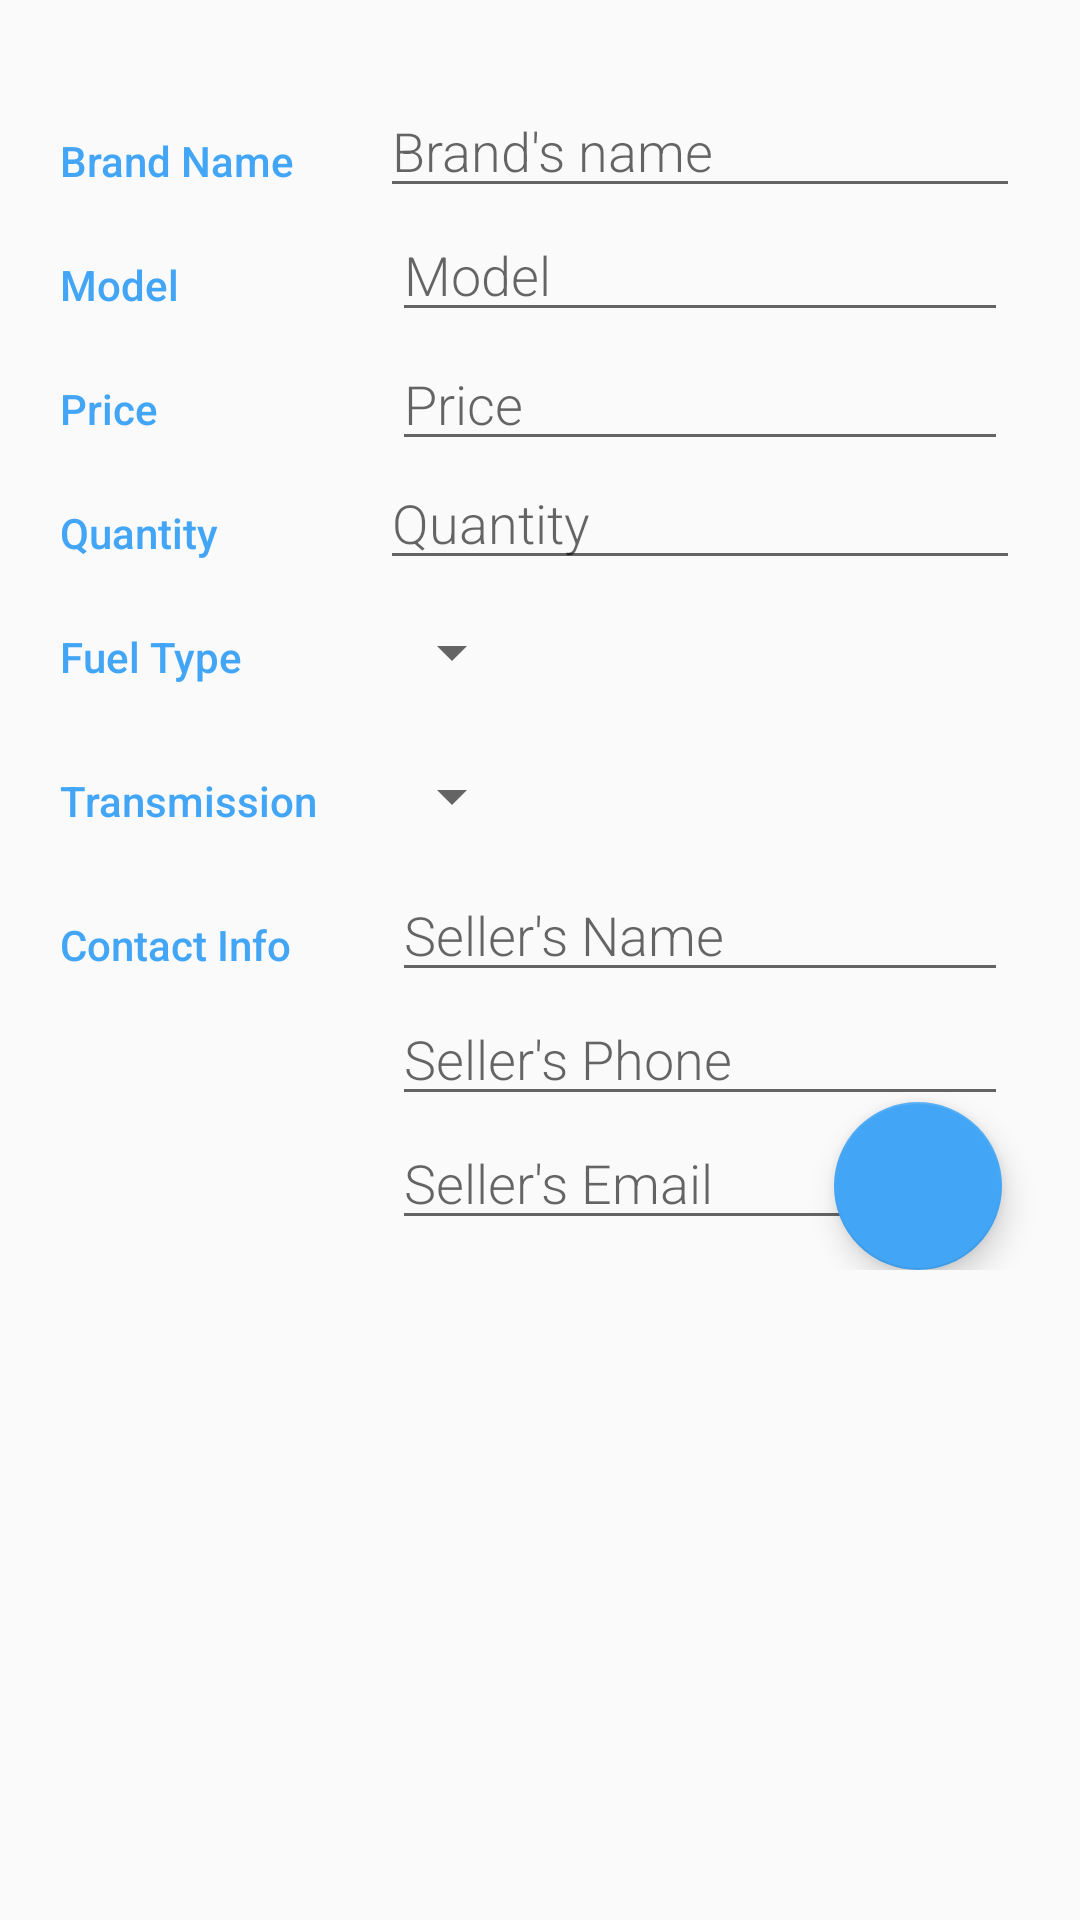

The Android layout XML behind this screen, and the referenced resources:
<!-- AndroidManifest.xml: activity theme EditorTheme -->
<!-- res/layout/activity_bmweditor.xml -->
<?xml version="1.0" encoding="utf-8"?>
<ScrollView
    xmlns:android="http://schemas.android.com/apk/res/android"
    xmlns:tools="http://schemas.android.com/tools"
    android:layout_width="match_parent"
    android:layout_height="match_parent"
    android:orientation="vertical"
    android:padding="@dimen/activity_margin"
    tools:context=".BMWEditorActivity">

    <RelativeLayout
        android:layout_width="match_parent"
        android:layout_height="wrap_content">

        <LinearLayout
            android:layout_width="match_parent"
            android:layout_height="match_parent"
            android:orientation="vertical"
            android:padding="@dimen/activity_margin">

            
            <LinearLayout
                android:layout_width="match_parent"
                android:layout_height="wrap_content"
                android:orientation="horizontal"
                android:paddingStart="8dp"
                android:paddingEnd="8dp"
                android:layout_marginBottom="8dp">

                <ImageView
                    android:id="@+id/product_image"
                    android:layout_width="wrap_content"
                    android:layout_height="wrap_content"
                    android:contentDescription="@string/app_name"
                     />
            </LinearLayout>

            <LinearLayout
                android:id="@+id/container_brand_name"
                android:layout_width="match_parent"
                android:layout_height="wrap_content"
                android:orientation="horizontal">

                
                <TextView
                    android:text="@string/category_brand"
                    style="@style/CategoryStyle" />

                
                <LinearLayout
                    android:layout_height="wrap_content"
                    android:layout_width="0dp"
                    android:layout_weight="2"
                    android:orientation="vertical">

                    
                    <EditText
                        android:id="@+id/edit_brand_name"
                        android:hint="@string/hint_product_brand_name"
                        android:inputType="text"
                        style="@style/EditorFieldStyle" />
                </LinearLayout>
            </LinearLayout>

            
            <LinearLayout
                android:layout_width="match_parent"
                android:layout_height="wrap_content"
                android:orientation="horizontal">

                
                <TextView
                    android:text="@string/category_model"
                    style="@style/CategoryStyle" />

                
                <LinearLayout
                    android:layout_height="wrap_content"
                    android:layout_width="0dp"
                    android:layout_weight="2"
                    android:paddingStart="4dp"
                    android:paddingEnd="4dp"
                    android:orientation="vertical">

                    
                    <EditText
                        android:id="@+id/edit_product_model"
                        android:hint="@string/hint_product_model"
                        android:inputType="textCapWords"
                        style="@style/EditorFieldStyle" />
                </LinearLayout>
            </LinearLayout>

            
            <LinearLayout
                android:id="@+id/container_price"
                android:layout_width="match_parent"
                android:layout_height="wrap_content"
                android:orientation="horizontal">

                
                <TextView
                    android:text="@string/category_price"
                    style="@style/CategoryStyle" />

                
                <RelativeLayout
                    android:layout_height="wrap_content"
                    android:layout_width="0dp"
                    android:layout_weight="2"
                    android:paddingStart="4dp"
                    android:paddingEnd="4dp">

                    
                    <EditText
                        android:id="@+id/edit_product_price"
                        android:hint="@string/hint_product_price"
                        android:inputType="number"
                        style="@style/EditorFieldStyle" />

                </RelativeLayout>
            </LinearLayout>

            <LinearLayout
                android:id="@+id/container_quantity"
                android:layout_width="match_parent"
                android:layout_height="wrap_content"
                android:orientation="horizontal">

                
                <TextView
                    android:text="@string/category_quantity"
                    style="@style/CategoryStyle" />

                
                <LinearLayout
                    android:layout_height="wrap_content"
                    android:layout_width="0dp"
                    android:layout_weight="2"
                    android:orientation="vertical">

                    
                    <EditText
                        android:id="@+id/edit_product_quantity"
                        android:hint="@string/hint_product_quantity"
                        android:inputType="number"
                        style="@style/EditorFieldStyle" />
                </LinearLayout>
            </LinearLayout>

            
            <LinearLayout
                android:id="@+id/container_fuel"
                android:layout_width="match_parent"
                android:layout_height="wrap_content"
                android:orientation="horizontal">

                
                <TextView
                    android:text="@string/category_fuel"
                    style="@style/CategoryStyle" />

                
                <LinearLayout
                    android:layout_height="wrap_content"
                    android:layout_width="0dp"
                    android:layout_weight="2"
                    android:orientation="vertical">

                    
                    <Spinner
                        android:id="@+id/spinner_fuel"
                        android:layout_height="48dp"
                        android:layout_width="wrap_content"
                        android:paddingStart="16dp"
                        android:paddingEnd="16dp"
                        android:spinnerMode="dropdown"/>
                </LinearLayout>
            </LinearLayout>

            <LinearLayout
                android:id="@+id/container_transmission"
                android:layout_width="match_parent"
                android:layout_height="wrap_content"
                android:orientation="horizontal">

                
                <TextView
                    android:text="@string/category_transmission"
                    style="@style/CategoryStyle" />

                
                <LinearLayout
                    android:layout_height="wrap_content"
                    android:layout_width="0dp"
                    android:layout_weight="2"
                    android:orientation="vertical">

                    
                    <Spinner
                        android:id="@+id/spinner_transmission"
                        android:layout_height="48dp"
                        android:layout_width="wrap_content"
                        android:paddingStart="16dp"
                        android:paddingEnd="16dp"
                        android:spinnerMode="dropdown"/>
                </LinearLayout>
            </LinearLayout>

            
            <LinearLayout
                android:layout_width="match_parent"
                android:layout_height="wrap_content"
                android:orientation="horizontal">

                
                <TextView
                    android:text="@string/category_contact"
                    style="@style/CategoryStyle" />

                
                <LinearLayout
                    android:layout_height="wrap_content"
                    android:layout_width="0dp"
                    android:layout_weight="2"
                    android:paddingStart="4dp"
                    android:paddingEnd="4dp"
                    android:orientation="vertical">

                    
                    <EditText
                        android:id="@+id/edit_client_name"
                        android:hint="@string/hint_client_name"
                        android:inputType="textCapWords"
                        style="@style/EditorFieldStyle" />

                    
                    <EditText
                        android:id="@+id/edit_phone_no"
                        android:hint="@string/hint_client_phone"
                        android:inputType="phone"
                        style="@style/EditorFieldStyle" />

                    
                    <EditText
                        android:id="@+id/edit_email_address"
                        android:hint="@string/hint_client_email"
                        android:inputType="textEmailAddress"
                        style="@style/EditorFieldStyle" />
                </LinearLayout>
            </LinearLayout>

        </LinearLayout>

        <android.support.design.widget.FloatingActionButton
            android:id="@+id/fab_editor"
            android:layout_width="wrap_content"
            android:layout_height="wrap_content"
            android:layout_alignParentBottom="true"
            android:layout_alignParentEnd="true"
            android:layout_margin="@dimen/fab_margin"
            android:src="@drawable/ic_add_a_photo"/>

    </RelativeLayout>

</ScrollView>
<!-- resources referenced by this layout -->
<resources>
  <dimen name="activity_margin">10dp</dimen>
  <dimen name="fab_margin">16dp</dimen>
  <string name="app_name">BMW-Inventory-App</string>
  <string name="category_brand">Brand Name</string>
  <string name="category_contact">Contact Info</string>
  <string name="category_fuel">Fuel Type</string>
  <string name="category_model">Model</string>
  <string name="category_price">Price</string>
  <string name="category_quantity">Quantity</string>
  <string name="category_transmission">Transmission</string>
  <string name="hint_client_email">Seller\'s Email</string>
  <string name="hint_client_name">Seller\'s Name</string>
  <string name="hint_client_phone">Seller\'s Phone</string>
  <string name="hint_product_brand_name">Brand\'s name</string>
  <string name="hint_product_model">Model</string>
  <string name="hint_product_price">Price</string>
  <string name="hint_product_quantity">Quantity</string>
  <style name="CategoryStyle">
          <item name="android:layout_height">wrap_content</item>
          <item name="android:layout_width">0dp</item>
          <item name="android:layout_weight">1</item>
          <item name="android:paddingTop">16dp</item>
          <item name="android:textColor">@color/colorAccent</item>
          <item name="android:fontFamily">sans-serif-medium</item>
          <item name="android:textAppearance">?android:textAppearanceSmall</item>
      </style>
  <style name="EditorFieldStyle">
          <item name="android:layout_height">wrap_content</item>
          <item name="android:layout_width">match_parent</item>
          <item name="android:fontFamily">sans-serif-light</item>
          <item name="android:textAppearance">?android:textAppearanceMedium</item>
      </style>
  <style name="EditorTheme" parent="Theme.AppCompat.Light.DarkActionBar">
          <item name="colorPrimary">@color/editorColorPrimary</item>
          <item name="colorPrimaryDark">@color/editorColorPrimaryDark</item>
          <item name="colorAccent">@color/colorAccent</item>
      </style>
  <color name="colorAccent">#42A5F5</color>
  <color name="editorColorPrimary">#7E57C2</color>
  <color name="editorColorPrimaryDark">#512DA8</color>
</resources>
